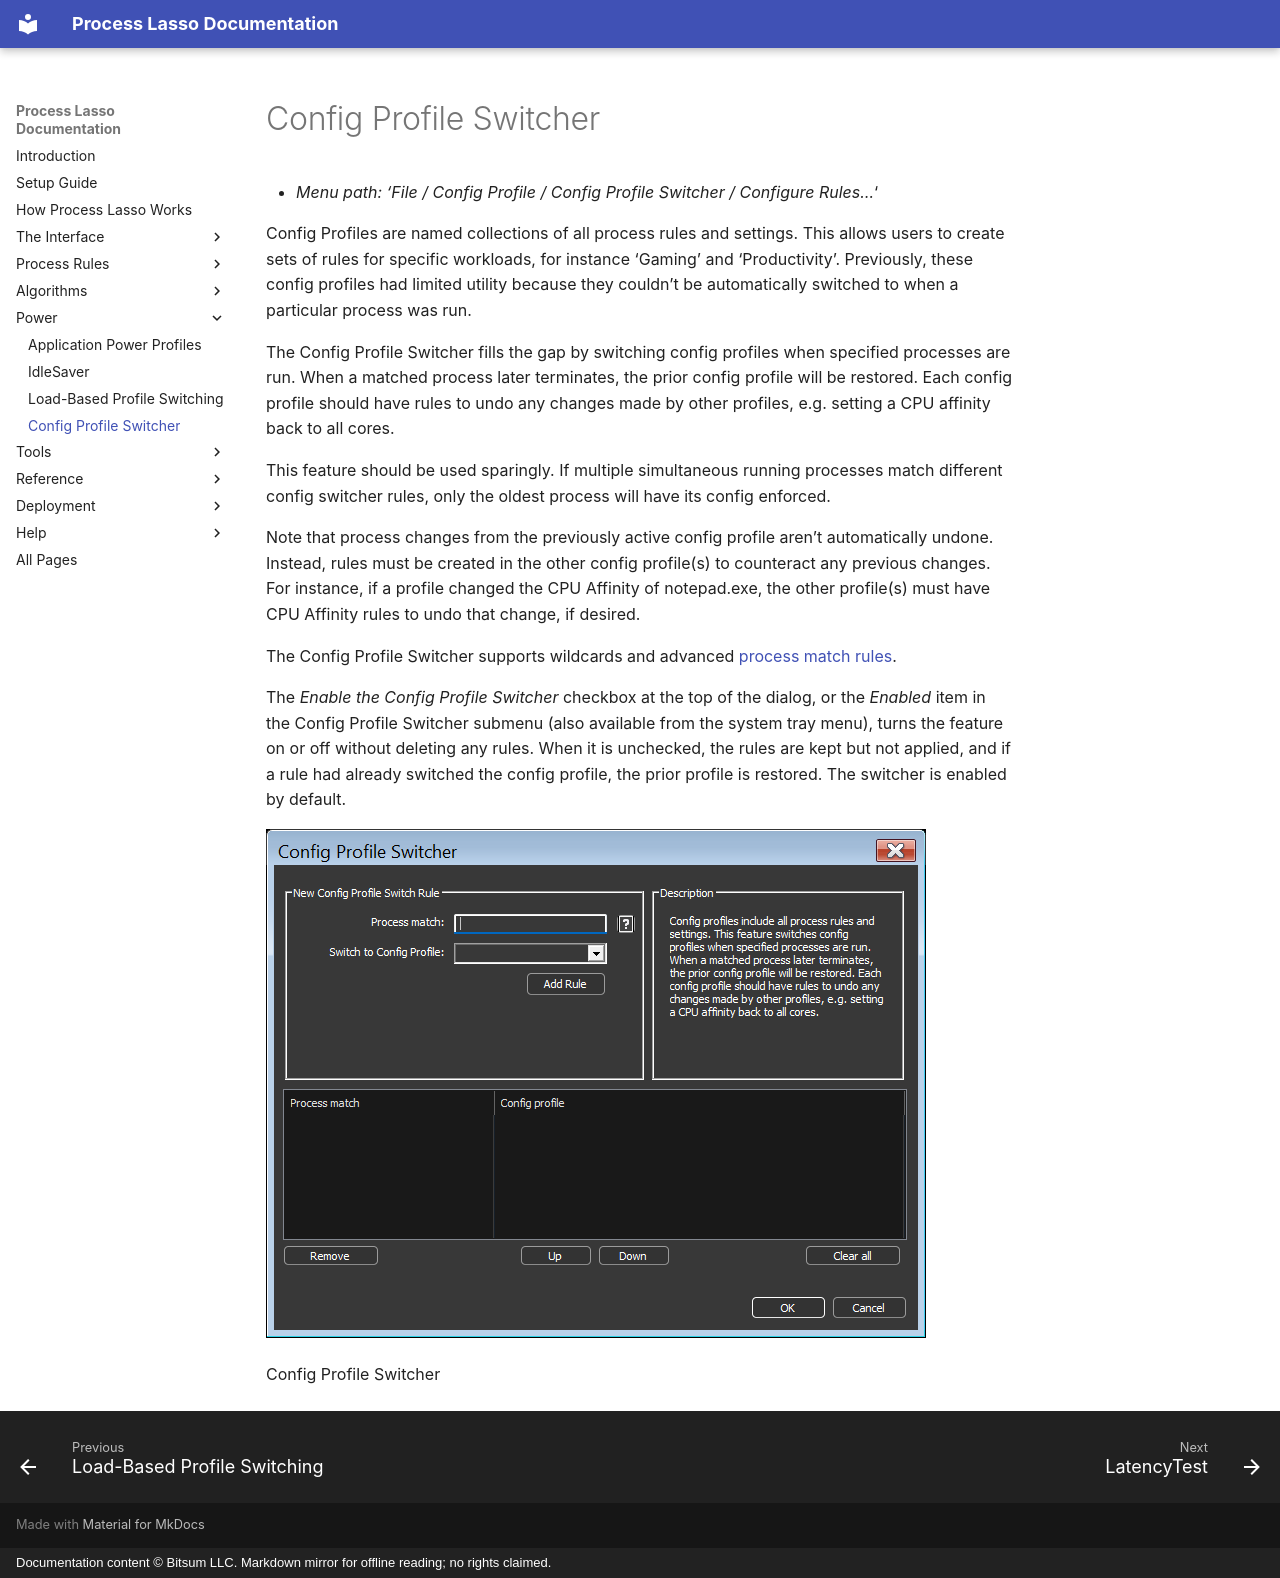

repository: Vstory/ProcessLasso-Docs · page: power/config-profile-switcher.html · generator: mkdocs · copyright: Documentation content © Bitsum LLC. Markdown mirror for offline reading; no rights claimed.

<!-- source: https://bitsum.com/apps/process-lasso/docs/power/config-profile-switcher/ -->

# Config Profile Switcher

- *Menu path: ‘File / Config Profile / Config Profile Switcher / Configure Rules…*‘

Config Profiles are named collections of all process rules and settings. This allows users to create sets of rules for specific workloads, for instance ‘Gaming’ and ‘Productivity’. Previously, these config profiles had limited utility because they couldn’t be automatically switched to when a particular process was run.

The Config Profile Switcher fills the gap by switching config profiles when specified processes are run. When a matched process later terminates, the prior config profile will be restored. Each config profile should have rules to undo any changes made by other profiles, e.g. setting a CPU affinity back to all cores.

This feature should be used sparingly. If multiple simultaneous running processes match different config switcher rules, only the oldest process will have its config enforced.

Note that process changes from the previously active config profile aren’t automatically undone. Instead, rules must be created in the other config profile(s) to counteract any previous changes. For instance, if a profile changed the CPU Affinity of notepad.exe, the other profile(s) must have CPU Affinity rules to undo that change, if desired.

The Config Profile Switcher supports wildcards and advanced [process match rules](../reference/process-matching.md#processmatch).

The *Enable the Config Profile Switcher* checkbox at the top of the dialog, or the *Enabled* item in the Config Profile Switcher submenu (also available from the system tray menu), turns the feature on or off without deleting any rules. When it is unchecked, the rules are kept but not applied, and if a rule had already switched the config profile, the prior profile is restored. The switcher is enabled by default.

![Config Profile Switcher](../media/config-profile-switcher.png)

Config Profile Switcher
